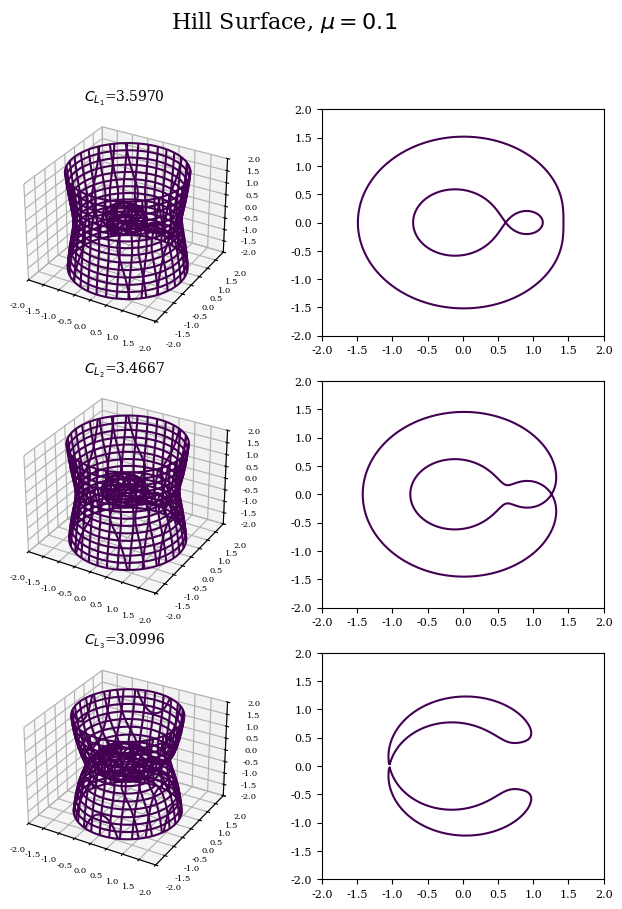
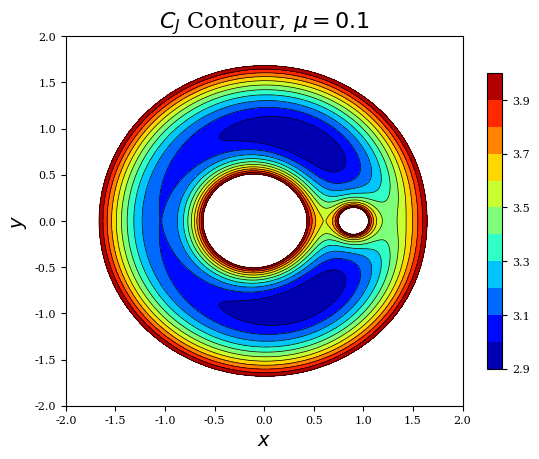

Write the Python code that produced these figures, in order.
#!/usr/bin/env python

"""
Script to plot Hill surface.
"""

import matplotlib.pyplot as plt
import numpy as np
from mpl_toolkits.mplot3d import Axes3D


def Hill_Surf(n, Miu, Cj):
    """Implicit equation of Hill surface."""
    def hill_surf(x, y, z):
        r1 = ((x + Miu)**2 + y**2 + z**2)**0.5
        r2 = ((x + Miu - 1)**2 + y**2 + z**2)**0.5
        return 0.5 * n**2 * (x**2 + y**2) + (1 - Miu)/r1 + Miu/r2 - 0.5 * Cj

    return hill_surf


def Hill_Surf_Zero(n, Miu):
    """Hill surface equation on z==0 plane."""
    def hill_surf_zero(x, y):
        r1 = ((x + Miu)**2 + y**2)**0.5
        r2 = ((x + Miu - 1)**2 + y**2)**0.5
        return n**2 * (x**2 + y**2) + 2 * (1 - Miu) / r1 + 2 * Miu / r2

    return hill_surf_zero


def plot_implicit(ax, fn, bbox=(-2.5, 2.5)):
    """ create a plot of an implicit function
    fn  ...implicit function (plot where fn==0)
    bbox ..the x,y,and z limits of plotted interval"""
    xmin, xmax, ymin, ymax, zmin, zmax = bbox*3
    A = np.linspace(xmin, xmax, 150)  # resolution of the contour
    B = np.linspace(xmin, xmax, 15)   # number of slices
    A1, A2 = np.meshgrid(A, A)  # grid on which the contour is plotted
    for z in B:  # plot contours in the XY plane
        X, Y = A1, A2
        Z = fn(X, Y, z)
        ax.contour(X, Y, Z+z, [z], zdir='z')
        # [z] defines the only level to plot for this contour for
        # this value of z

    for y in B:  # plot contours in the XZ plane
        X, Z = A1, A2
        Y = fn(X, y, Z)
        ax.contour(X, Y+y, Z, [y], zdir='y')

    for x in B:  # plot contours in the YZ plane
        Y, Z = A1, A2
        X = fn(x, Y, Z)
        ax.contour(X+x, Y, Z, [x], zdir='x')

    ax.tick_params(labelsize=6)  # smaller label size

    # must set plot limits because the contour will likely extend
    # way beyond the displayed level.  Otherwise matplotlib extends
    # the plot limits to encompass all values in the contour.
    ax.set_zlim3d(zmin, zmax)
    ax.set_xlim3d(xmin, xmax)
    ax.set_ylim3d(ymin, ymax)


def plot_contour(ax, f, bbox=(-2.5, 2.5), levels=[0]):
    """Plot contour."""
    A = np.linspace(bbox[0], bbox[1], 300)  # resolution of the contour
    A1, A2 = np.meshgrid(A, A)  # grid on which the contour is plotted
    z = f(A1, A2)
    if len(levels) > 1:
        ax.contour(A1, A2, z, levels, linewidths=0.5, colors='k')
        CF = ax.contourf(A1, A2, z, levels, cmap=plt.cm.jet)
        cbar = plt.colorbar(CF, shrink=0.8)
        # cbar.set_label('$C_{J}$', size=14)
        cbar.ax.tick_params(labelsize=8)
    else:
        ax.contour(A1, A2, z, levels)
    ax.tick_params(labelsize=8)


# parameters of Hill surface
Hill_Surf_Miu = 0.1
Hill_Surf_n = 1.0
Hill_Surf_Cj = np.array([3.5970, 3.4667, 3.0996])

# use serif font
plt.rc('font', family='serif')

# plot 3D Hill surface
fig1 = plt.figure(figsize=(8, 10))
ax1 = []
ax1.append(fig1.add_subplot(321, projection='3d'))
ax1.append(fig1.add_subplot(322))
ax1.append(fig1.add_subplot(323, projection='3d'))
ax1.append(fig1.add_subplot(324))
ax1.append(fig1.add_subplot(325, projection='3d'))
ax1.append(fig1.add_subplot(326))

for i in range(3):
    plot_implicit(ax1[2 * i], Hill_Surf(Hill_Surf_n, Hill_Surf_Miu,
                                        Hill_Surf_Cj[i]), bbox=(-2.0, 2.0))
    ax1[2 * i].set_title('$C_{L_{%d}}$=%.4f' % (i + 1, Hill_Surf_Cj[i]),
                         fontsize=10)
    plot_contour(ax1[2 * i + 1], Hill_Surf_Zero(Hill_Surf_n, Hill_Surf_Miu),
                 bbox=(-2.0, 2.0), levels=[Hill_Surf_Cj[i]])

fig1.suptitle('Hill Surface, $\mu{}=0.1$', fontsize=16)
fig1.savefig('hill_surf.pdf')


# plot C_{J} contour
fig2 = plt.figure()
ax2 = fig2.add_subplot(111)
steps = 12
levels = np.linspace(2.9, 4.0, steps)

plot_contour(ax2, Hill_Surf_Zero(Hill_Surf_n, Hill_Surf_Miu),
             bbox=(-2.0, 2.0), levels=levels)
ax2.set_xlabel('$x$', fontsize=14)
ax2.set_ylabel('$y$', fontsize=14)
ax2.set_title('$C_{J}$ Contour, $\mu{}=0.1$', fontsize=16)
fig2.savefig('cj_contour.pdf')

# show figures
plt.show()
